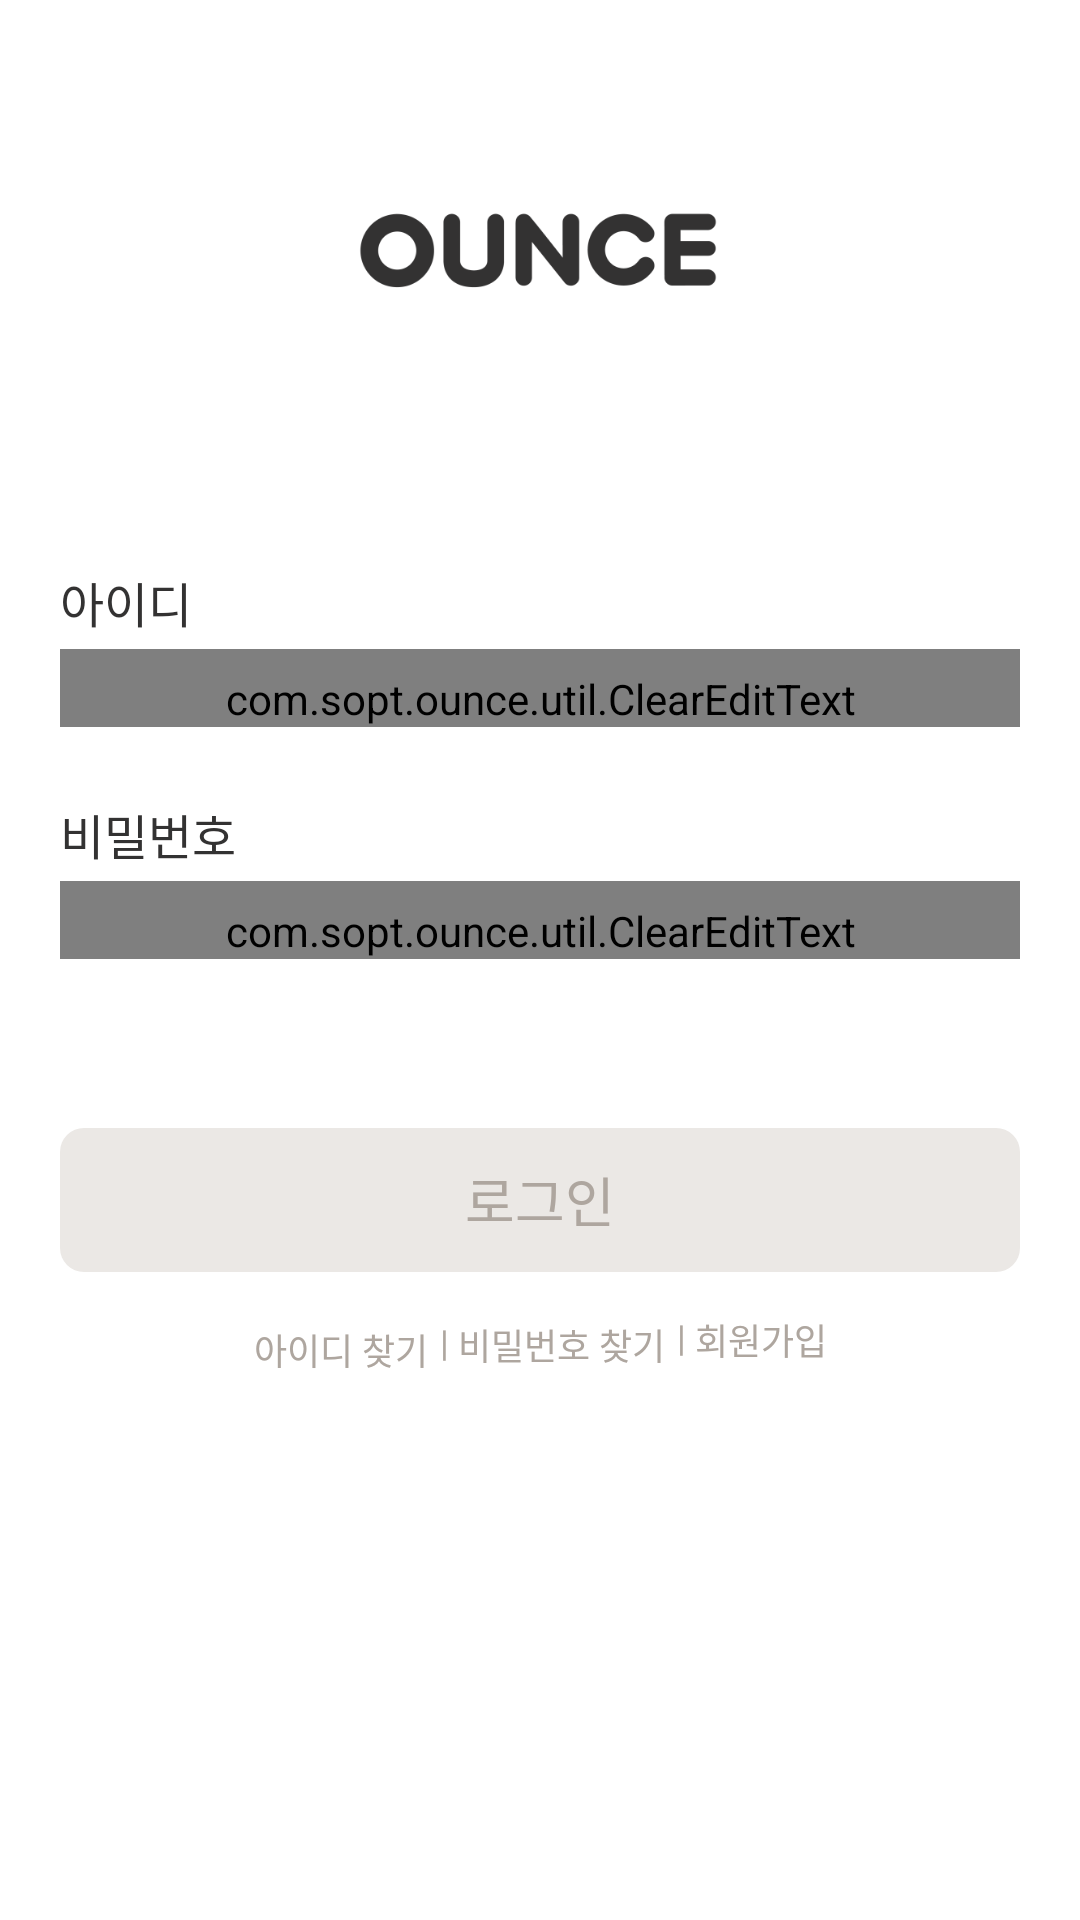

Produce the Android XML layout that renders to this screen, including the resource entries it uses.
<!-- AndroidManifest.xml: application theme AppTheme -->
<!-- res/layout/activity_login.xml -->
<?xml version="1.0" encoding="utf-8"?>
<ScrollView xmlns:app="http://schemas.android.com/apk/res-auto"
    xmlns:tools="http://schemas.android.com/tools"
    android:layout_height="match_parent"
    android:layout_width="match_parent"
    android:fillViewport="true"
    xmlns:android="http://schemas.android.com/apk/res/android">



<androidx.constraintlayout.widget.ConstraintLayout
    android:fitsSystemWindows="true"
    android:id="@+id/layout_login_container"
    android:layout_width="match_parent"
    android:layout_height="match_parent"
    android:background="@color/white"
    tools:context=".login.ui.LoginActivity">


            <TextView
                android:id="@+id/txt_login_id"
                android:layout_width="wrap_content"
                android:layout_height="wrap_content"
                android:layout_marginTop="86dp"
                android:fontFamily="@font/notosanskr"
                android:lineSpacingExtra="8sp"
                android:text="아이디"
                android:textColor="@color/black_two"
                android:textFontWeight="400"
                android:textSize="16sp"
                app:layout_constraintStart_toStartOf="@+id/guideline"
                app:layout_constraintTop_toBottomOf="@+id/img_login_logo" />

    <androidx.constraintlayout.widget.Guideline
        android:id="@+id/guideline"
        android:layout_width="wrap_content"
        android:layout_height="wrap_content"
        android:orientation="vertical"
        app:layout_constraintGuide_begin="20dp"
        app:layout_constraintStart_toStartOf="parent" />

    <androidx.constraintlayout.widget.Guideline
        android:id="@+id/guideline2"
        android:layout_width="wrap_content"
        android:layout_height="wrap_content"
        android:orientation="vertical"
        app:layout_constraintGuide_end="20dp" />

            <com.sopt.ounce.util.ClearEditText
                android:id="@+id/edt_login_id"
                android:layout_width="0dp"
                android:layout_height="wrap_content"
                android:layout_marginTop="4dp"
                android:paddingTop="7dp"
                android:ems="10"
                android:hint="Id"
                android:inputType="text"
                android:maxLength="15"
                android:lines="1"
                android:textSize="16sp"
                android:lineSpacingExtra="8sp"
                app:layout_constraintEnd_toStartOf="@+id/guideline2"
                app:layout_constraintStart_toStartOf="@+id/guideline"
                app:layout_constraintTop_toBottomOf="@+id/txt_login_id" />


            <ImageView
                android:id="@+id/img_login_logo"
                android:layout_width="wrap_content"
                android:layout_height="wrap_content"
                android:layout_marginTop="63dp"
                android:background="@drawable/img_logo_login"
                app:layout_constraintEnd_toEndOf="parent"
                app:layout_constraintStart_toStartOf="parent"
                app:layout_constraintTop_toTopOf="parent" />

            <TextView
                android:id="@+id/txt_login_password"
                android:layout_width="wrap_content"
                android:layout_height="wrap_content"
                android:layout_marginTop="24dp"
                android:fontFamily="@font/notosanskr"
                android:lineSpacingExtra="8sp"
                android:text="비밀번호"
                android:textColor="@color/black_two"
                android:textFontWeight="400"
                android:textSize="16sp"
                app:layout_constraintStart_toStartOf="@+id/guideline"
                app:layout_constraintTop_toBottomOf="@+id/edt_login_id" />

            <com.sopt.ounce.util.ClearEditText
                android:id="@+id/edt_login_password"
                android:layout_width="0dp"
                android:layout_height="wrap_content"
                android:layout_marginTop="4dp"
                android:ems="10"
                android:paddingTop="7dp"
                android:hint="Password"
                android:maxLength="15"
                android:lines="1"
                android:textSize="16sp"
                android:lineSpacingExtra="8dp"
                android:inputType="textPassword"
                android:imeOptions="actionDone"
                app:layout_constraintEnd_toStartOf="@+id/guideline2"
                app:layout_constraintStart_toStartOf="@+id/guideline"
                app:layout_constraintTop_toBottomOf="@+id/txt_login_password" />

            <TextView
                android:id="@+id/txt_login_fail"
                android:includeFontPadding="false"
                android:layout_width="wrap_content"
                android:layout_height="wrap_content"
                android:fontFamily="@font/notosanskr"
                android:lineSpacingExtra="7sp"
                android:text="아이디 혹은 비밀번호가 틀렸습니다."
                android:textColor="@color/pinkish_tan"
                android:textFontWeight="400"
                android:textSize="12sp"
                android:visibility="invisible"
                app:layout_constraintStart_toStartOf="@+id/guideline"
                app:layout_constraintTop_toBottomOf="@+id/edt_login_password" />

    <Button
        android:id="@+id/btn_login_btn"
        android:layout_width="0dp"
        android:layout_height="wrap_content"
        android:layout_marginTop="39dp"
        android:background="@drawable/login_button"
        android:fontFamily="@font/notosanskr"
        android:lineSpacingExtra="18sp"
        android:text="로그인"
        android:textColor="@color/login_text_color"
        android:textFontWeight="400"
        android:textSize="18sp"
        android:enabled="false"
        app:layout_constraintTop_toBottomOf="@id/txt_login_fail"
        app:layout_constraintEnd_toEndOf="@id/guideline2"
        app:layout_constraintStart_toStartOf="@id/guideline"/>

    <TextView
        android:id="@+id/txt_login_find_id"
        style="@style/SmallText"
        android:layout_width="wrap_content"
        android:layout_height="wrap_content"
        android:layout_marginTop="17dp"
        android:text="아이디 찾기"
        android:textFontWeight="400"
        app:layout_constraintEnd_toStartOf="@+id/txt_login_null"
        app:layout_constraintHorizontal_bias="0.5"
        app:layout_constraintHorizontal_chainStyle="packed"
        app:layout_constraintStart_toStartOf="@id/guideline"
        app:layout_constraintTop_toBottomOf="@+id/btn_login_btn" />

    <TextView
        android:id="@+id/txt_login_null"
        style="@style/SmallText"
        android:layout_width="wrap_content"
        android:layout_height="wrap_content"
        android:layout_marginLeft="4dp"
        android:text="|"
        android:textFontWeight="400"
        app:layout_constraintEnd_toStartOf="@+id/txt_login_find_password"
        app:layout_constraintHorizontal_bias="0.5"
        app:layout_constraintStart_toEndOf="@+id/txt_login_find_id"
        app:layout_constraintTop_toTopOf="@+id/txt_login_find_id" />

    <TextView
        android:id="@+id/txt_login_find_password"
        style="@style/SmallText"
        android:layout_width="wrap_content"
        android:layout_height="wrap_content"
        android:layout_marginStart="3dp"
        android:text="비밀번호 찾기"
        android:textFontWeight="400"
        app:layout_constraintBottom_toBottomOf="@+id/txt_login_null"
        app:layout_constraintEnd_toStartOf="@+id/txt_login_null2"
        app:layout_constraintHorizontal_bias="0.5"
        app:layout_constraintStart_toEndOf="@+id/txt_login_null"
        app:layout_constraintTop_toTopOf="@+id/txt_login_null" />

    <TextView
        android:id="@+id/txt_login_null2"
        style="@style/SmallText"
        android:layout_width="wrap_content"
        android:layout_height="wrap_content"
        android:layout_marginLeft="4dp"
        android:text="|"
        android:textFontWeight="400"
        app:layout_constraintEnd_toStartOf="@+id/txt_login_signup"
        app:layout_constraintHorizontal_bias="0.5"
        app:layout_constraintStart_toEndOf="@+id/txt_login_find_password"
        app:layout_constraintTop_toTopOf="@+id/txt_login_find_password" />

    <TextView
        android:id="@+id/txt_login_signup"
        style="@style/SmallText"
        android:layout_width="wrap_content"
        android:layout_height="wrap_content"
        android:layout_marginStart="3dp"
        android:text="회원가입"
        android:textFontWeight="400"
        app:layout_constraintBottom_toBottomOf="@+id/txt_login_null2"
        app:layout_constraintEnd_toEndOf="@+id/guideline2"
        app:layout_constraintHorizontal_bias="0.5"
        app:layout_constraintStart_toEndOf="@+id/txt_login_null2"
        app:layout_constraintTop_toTopOf="@+id/txt_login_null2" />



</androidx.constraintlayout.widget.ConstraintLayout>
</ScrollView>
<!-- resources referenced by this layout -->
<resources>
  <color name="black_two">#333232</color>
  <color name="pinkish_tan">#e89494</color>
  <color name="white">#ffffff</color>
  <!-- drawable img_logo_login: png bitmap (drawable-hdpi, 6346 bytes) -->
  <!-- drawable login_button (drawable) -->
  <?xml version="1.0" encoding="utf-8"?>
  <selector xmlns:android="http://schemas.android.com/apk/res/android">
  
      <item android:state_selected="true" android:drawable="@drawable/login_clicked"/>
      <item android:state_selected="false" android:drawable="@drawable/login_unclick"/>
  
  </selector>
  <style name="SmallText" parent="fontFamiliyandPadding">
          <item name="android:textSize">12sp</item>
          <item name="android:lineSpacingExtra">7sp</item>
          <item name="android:textColor">@color/greyish_two</item>
      </style>
  <style name="AppTheme" parent="Theme.AppCompat.Light.NoActionBar">
          
          <item name="colorPrimary">@color/dark_peach</item>
          <item name="colorPrimaryDark">@color/white</item>
          <item name="colorAccent">@color/dark</item>
          <item name="colorControlNormal">@color/white_three</item>
      </style>
  <!-- drawable login_clicked (drawable) -->
  <?xml version="1.0" encoding="utf-8"?>
  <shape xmlns:android="http://schemas.android.com/apk/res/android"
      android:shape="rectangle">
  
      <corners android:radius="8dp"/>
      <solid android:color="@color/dark"/>
  </shape>
  <!-- drawable login_unclick (drawable) -->
  <?xml version="1.0" encoding="utf-8"?>
  <shape xmlns:android="http://schemas.android.com/apk/res/android"
      android:shape="rectangle">
  
      <solid android:color="@color/white_six"/>
      <corners android:radius="8dp"/>
  
  </shape>
  <style name="fontFamiliyandPadding">
          <item name="android:includeFontPadding">false</item>
          <item name="fontFamily">@font/notosanskr</item>
      </style>
  <color name="greyish_two">#aea69f</color>
  <color name="dark_peach">#e27950</color>
  <color name="dark">#27274e</color>
  <color name="white_three">#e0e0e0</color>
  <color name="white_six">#ebe8e5</color>
</resources>
